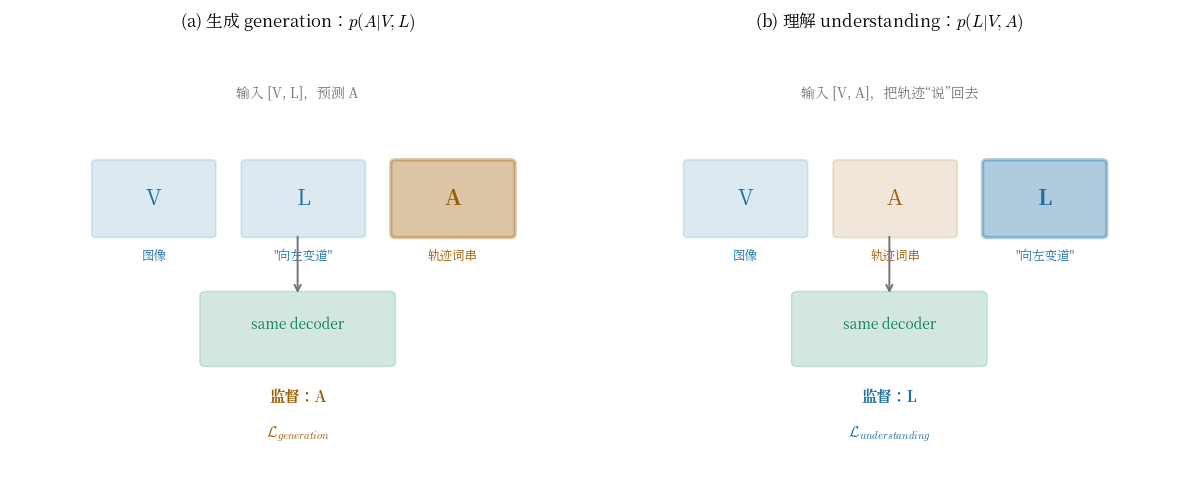

This figure's Python source: (Note: this script raises an exception after producing the figure.)
"""双向目标：p(A|V,L) 生成 vs p(L|V,A) 理解。
同一批 (V,L,A) 数据，换一下拼接顺序，同一个 decoder 做两个方向。
"""
import matplotlib
matplotlib.use("Agg")
import matplotlib.pyplot as plt
import matplotlib.patches as mpatches
import numpy as np
from matplotlib.font_manager import fontManager

fontManager.addfont("/usr/share/fonts/opentype/noto/NotoSerifCJK-Regular.ttc")
plt.rcParams["mathtext.fontset"] = "cm"
plt.rcParams["font.size"] = 11
plt.rcParams["font.family"] = "sans-serif"
plt.rcParams["font.sans-serif"] = ["Noto Serif CJK JP", "DejaVu Sans"]

IN = "#1a6fa3"
OUT = "#9e5c00"
OP = "#0b7a5c"
ALT = "#6a55c2"
WIRE = "#6e737b"

fig, axes = plt.subplots(1, 2, figsize=(12, 5), facecolor="white")

for k, (title, seq, target, tcolor) in enumerate([
    ("(a) 生成 generation：$p(A|V,L)$",
     ["V", "L", "A"], "A", OUT),
    ("(b) 理解 understanding：$p(L|V,A)$",
     ["V", "A", "L"], "L", IN),
]):
    ax = axes[k]
    ax.set_xlim(0, 10)
    ax.set_ylim(0, 10)
    ax.axis("off")
    ax.set_title(title, fontsize=12)
    # 三个 token 块
    colors = {"V": IN, "L": IN, "A": OUT}
    for i, s in enumerate(seq):
        x = 1.5 + i * 2.6
        hl = (s == target)
        ax.add_patch(mpatches.FancyBboxPatch((x, 5.5), 2.0, 1.6,
                                            boxstyle="round,pad=0.08",
                                            fc=colors[s], ec=colors[s],
                                            alpha=0.35 if hl else 0.15,
                                            lw=2.4 if hl else 1.2))
        ax.text(x + 1.0, 6.3, s, ha="center", va="center", fontsize=16,
                color=colors[s], weight="bold" if hl else "normal")
        lab = {"V": "图像", "L": "\"向左变道\"", "A": "轨迹词串"}[s]
        ax.text(x + 1.0, 5.0, lab, ha="center", va="center", fontsize=9,
                color=colors[s])
    # decoder
    ax.add_patch(mpatches.FancyBboxPatch((3.4, 2.6), 3.2, 1.5,
                                        boxstyle="round,pad=0.1",
                                        fc=OP, ec=OP, alpha=0.18))
    ax.text(5, 3.35, "same decoder", ha="center", color=OP, fontsize=10)
    ax.annotate("", xy=(5, 4.1), xytext=(5, 5.5),
                arrowprops=dict(arrowstyle="->", color=WIRE, lw=1.4))
    # 监督目标
    ax.text(5, 1.7, f"监督：{target}", ha="center", color=tcolor, fontsize=11,
            weight="bold")
    loss = (r"$\mathcal{L}_{generation}$" if k == 0
            else r"$\mathcal{L}_{understanding}$")
    ax.text(5, 0.9, loss, ha="center", color=tcolor, fontsize=11)

axes[0].text(5, 8.6, "输入 [V, L]，预测 A", ha="center", color=WIRE, fontsize=10)
axes[1].text(5, 8.6, "输入 [V, A]，把轨迹“说”回去", ha="center", color=WIRE,
             fontsize=10)

fig.tight_layout()
fig.savefig("/home/hatch/workspace/your_files/paper-xray-100/papers/088-Agent-linkvla/fig-bidirectional.png",
            dpi=150)
print("saved fig-bidirectional.png")
